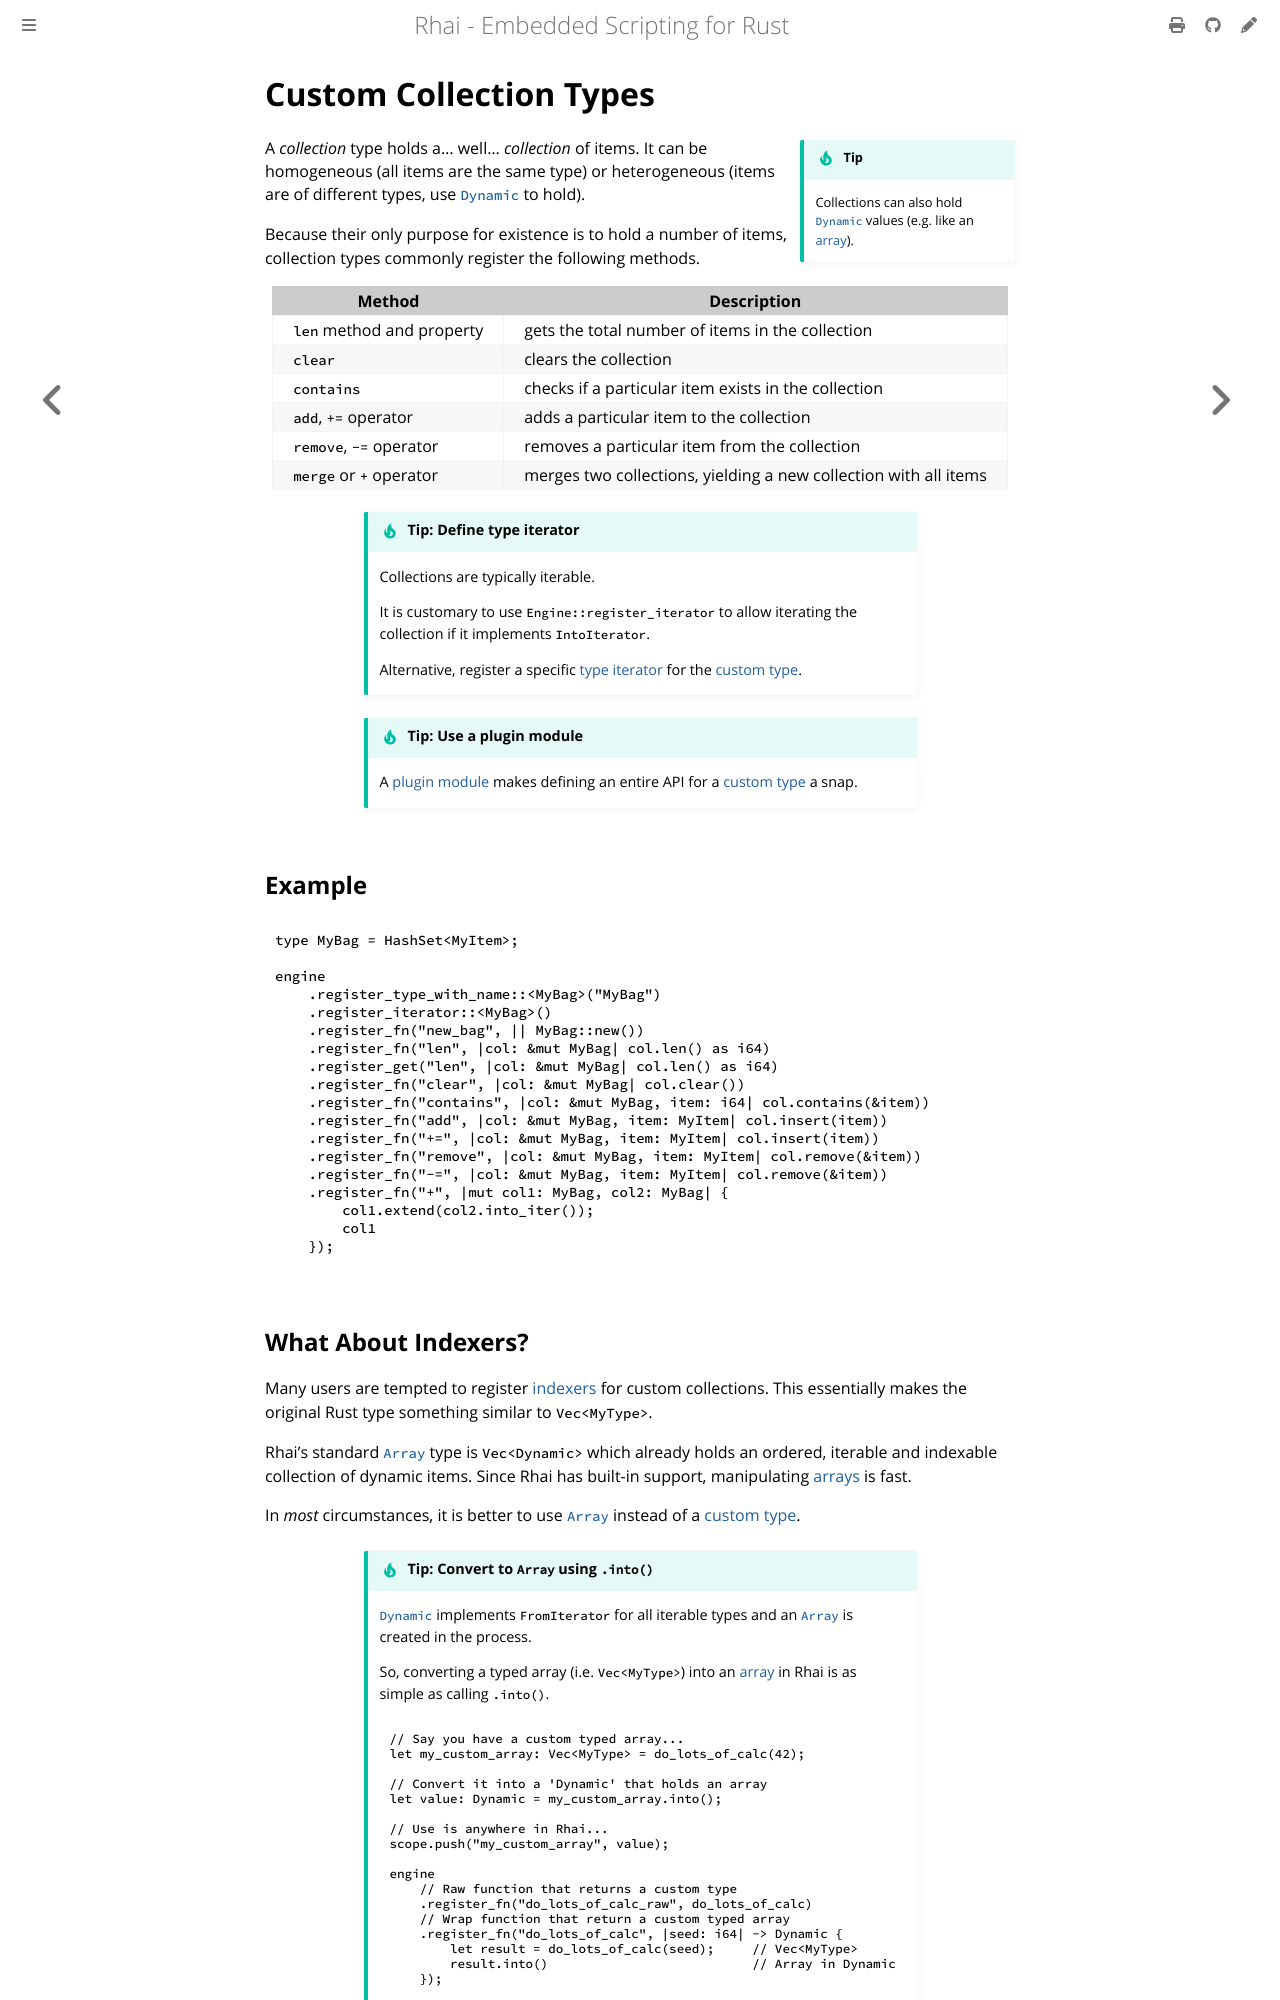

repository: rhaiscript/book · page: rust/collections.html · generator: mdbook

Custom Collection Types
=======================

{{#include ../links.md}}

~~~admonish tip.side "Tip"

Collections can also hold [`Dynamic`] values (e.g. like an [array]).
~~~

A _collection_ type holds a... well... _collection_ of items.  It can be homogeneous (all items are
the same type) or heterogeneous (items are of different types, use [`Dynamic`] to hold).

Because their only purpose for existence is to hold a number of items, collection types commonly
register the following methods.

<section></section>

| Method                    | Description                                                      |
| ------------------------- | ---------------------------------------------------------------- |
| `len` method and property | gets the total number of items in the collection                 |
| `clear`                   | clears the collection                                            |
| `contains`                | checks if a particular item exists in the collection             |
| `add`, `+=` operator      | adds a particular item to the collection                         |
| `remove`, `-=` operator   | removes a particular item from the collection                    |
| `merge` or `+` operator   | merges two collections, yielding a new collection with all items |

```admonish tip.small "Tip: Define type iterator"

Collections are typically iterable.

It is customary to use `Engine::register_iterator` to allow iterating the collection if
it implements `IntoIterator`.

Alternative, register a specific [type iterator] for the [custom type].
```

```admonish tip.small "Tip: Use a plugin module"

A [plugin module] makes defining an entire API for a [custom type] a snap.
```


Example
-------

```rust
type MyBag = HashSet<MyItem>;

engine
    .register_type_with_name::<MyBag>("MyBag")
    .register_iterator::<MyBag>()
    .register_fn("new_bag", || MyBag::new())
    .register_fn("len", |col: &mut MyBag| col.len() as i64)
    .register_get("len", |col: &mut MyBag| col.len() as i64)
    .register_fn("clear", |col: &mut MyBag| col.clear())
    .register_fn("contains", |col: &mut MyBag, item: i64| col.contains(&item))
    .register_fn("add", |col: &mut MyBag, item: MyItem| col.insert(item))
    .register_fn("+=", |col: &mut MyBag, item: MyItem| col.insert(item))
    .register_fn("remove", |col: &mut MyBag, item: MyItem| col.remove(&item))
    .register_fn("-=", |col: &mut MyBag, item: MyItem| col.remove(&item))
    .register_fn("+", |mut col1: MyBag, col2: MyBag| {
        col1.extend(col2.into_iter());
        col1
    });
```
